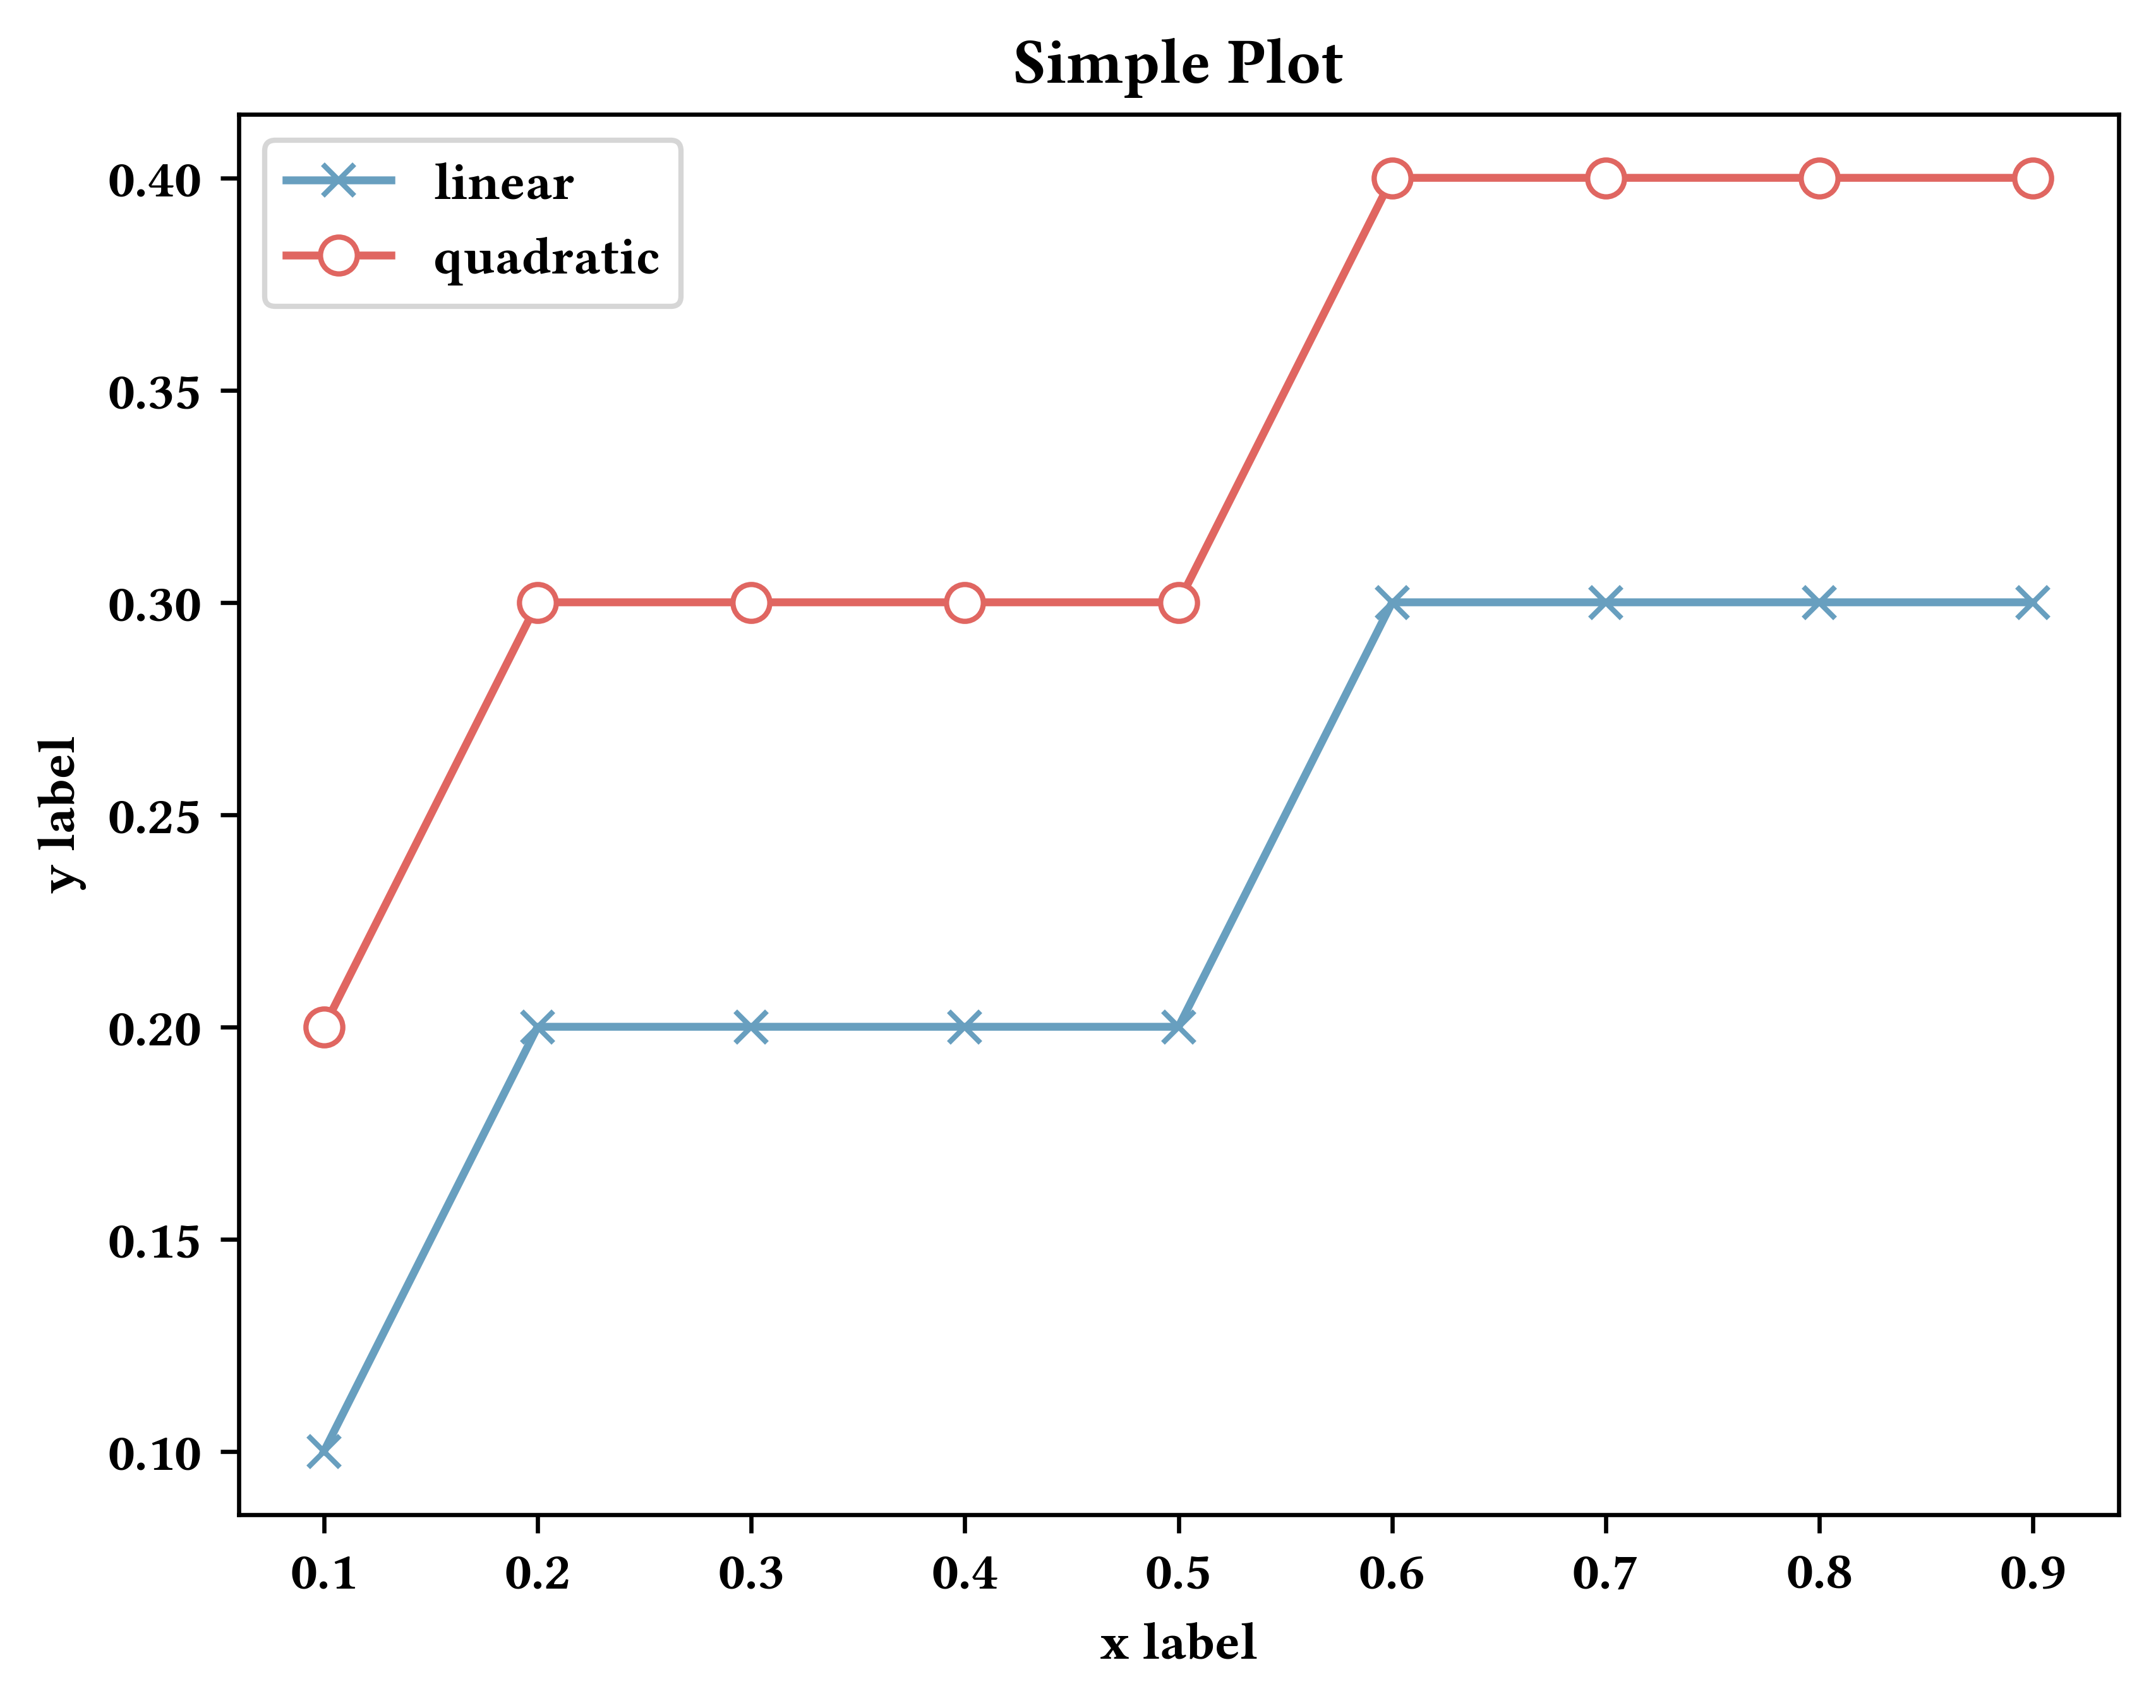

The script that saved this image:
import numpy as np
import matplotlib.pyplot as plt
import matplotlib.font_manager as mfm

font_path_Linli_B = "./fonts/LinLibertine_RB.ttf"
prop_Linli_B = mfm.FontProperties(fname=font_path_Linli_B, size=32, weight='light')
mfm.fontManager.addfont(font_path_Linli_B)
plt.rcParams['font.family'] = prop_Linli_B.get_name()

y1 = np.array([0.1, 0.2, 0.2, 0.2, 0.2, 0.3, 0.3, 0.3, 0.3])
y2 = np.array([0.2, 0.3, 0.3, 0.3, 0.3, 0.4, 0.4, 0.4, 0.4])
y3 = np.array([0.3, 0.4, 0.4, 0.4, 0.4, 0.5, 0.5, 0.5, 0.5])
y4 = np.array([0.4, 0.5, 0.5, 0.5, 0.5, 0.6, 0.6, 0.6, 0.6])

x = np.array([0.1, 0.2, 0.3, 0.4, 0.5, 0.6, 0.7, 0.8, 0.9])


edgecolors =  ["#689FBF", "#999999", "#377D22", '#5A6A37', "#F0855B", "#75140C", "#E06661"]

fig, ax = plt.subplots() # 创建图实例
ax.plot(x, y1, c=edgecolors[0], label='linear', marker='x') # 作y1 = x 图，并标记此线名为linear
# ax.scatter(x, y1, c='r', marker='x')
ax.plot(x, y2, c=edgecolors[6],label='quadratic', marker='o', markerfacecolor='white', markersize=7) #作y2 = x^2 图，并标记此线名为quadratic
# ax.scatter(x, y2, c='b', marker='o')
# ax.plot(x, y3, c=edgecolors[5], label='cubic', marker='s') # 作y3 = x^3 图，并标记此线名为cubic
ax.set_xlabel('x label') #设置x轴名称 x label
ax.set_ylabel('y label') #设置y轴名称 y label
ax.set_title('Simple Plot') #设置图名为Simple Plot
ax.legend() #自动检测要在图例中显示的元素，并且显示

plt.show()
plt.savefig("dot_line.png", dpi=600, bbox_inches='tight')
plt.savefig("dot_line.pdf", dpi=600, bbox_inches='tight')


